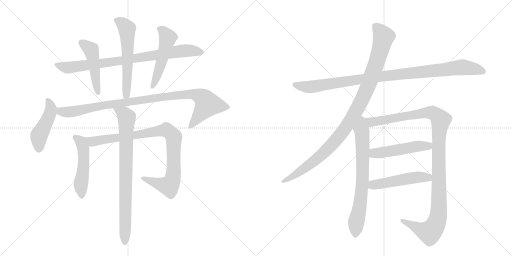
t = 0.00 s
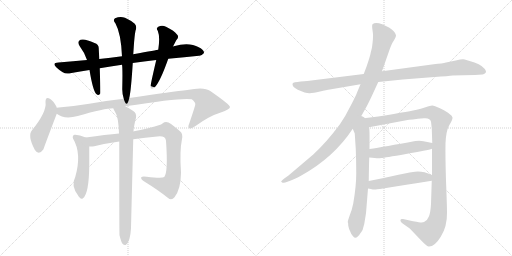
t = 2.55 s
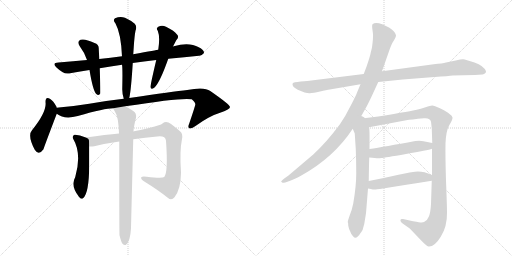
t = 5.10 s
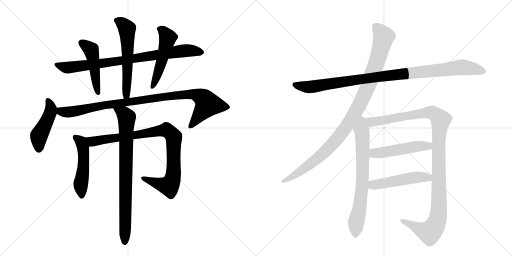
t = 7.65 s
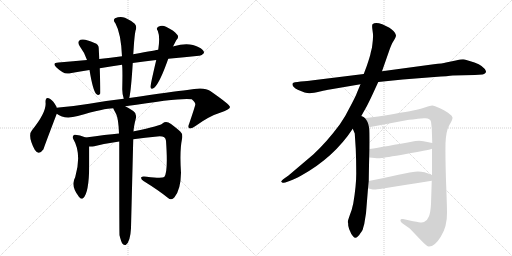
t = 10.20 s
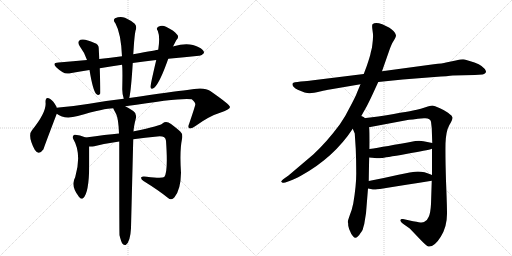
t = 12.75 s

The animated SVG that drew these frames (rendered in a browser with its animation timeline set to each time). Animation: 15 CSS @keyframes rules; one cycle of 12.75 s.

<svg version="1.1" viewBox="0 0 2048 1024" xmlns="http://www.w3.org/2000/svg">
  <g stroke="lightgray" stroke-dasharray="1,1" stroke-width="1" transform="scale(4, 4)">
    <line x1="0" y1="0" x2="256" y2="256"></line>
    <line x1="256" y1="0" x2="0" y2="256"></line>
    <line x1="128" y1="0" x2="128" y2="256"></line>
    <line x1="0" y1="128" x2="256" y2="128"></line>
    <line x1="256" y1="0" x2="512" y2="256"></line>
    <line x1="512" y1="0" x2="256" y2="256"></line>
    <line x1="384" y1="0" x2="384" y2="256"></line>
    <line x1="256" y1="128" x2="512" y2="128"></line>
  </g>
<g transform="scale(1, -1) translate(0, -850)">
   <style type="text/css">
    @keyframes keyframes0 {
      from {
       stroke: black;
       stroke-dashoffset: 840;
       stroke-width: 128;
       }
       73% {
       animation-timing-function: step-end;
       stroke: black;
       stroke-dashoffset: 0;
       stroke-width: 128;
       }
       to {
       stroke: black;
       stroke-width: 1024;
       }
       }
       #make-me-a-hanzi-animation-0 {
         animation: keyframes0 0.933594s both;
         animation-delay: 0.000000s;
         animation-timing-function: linear;
       }
    @keyframes keyframes1 {
      from {
       stroke: black;
       stroke-dashoffset: 474;
       stroke-width: 128;
       }
       61% {
       animation-timing-function: step-end;
       stroke: black;
       stroke-dashoffset: 0;
       stroke-width: 128;
       }
       to {
       stroke: black;
       stroke-width: 1024;
       }
       }
       #make-me-a-hanzi-animation-1 {
         animation: keyframes1 0.635742s both;
         animation-delay: 0.933594s;
         animation-timing-function: linear;
       }
    @keyframes keyframes2 {
      from {
       stroke: black;
       stroke-dashoffset: 583;
       stroke-width: 128;
       }
       65% {
       animation-timing-function: step-end;
       stroke: black;
       stroke-dashoffset: 0;
       stroke-width: 128;
       }
       to {
       stroke: black;
       stroke-width: 1024;
       }
       }
       #make-me-a-hanzi-animation-2 {
         animation: keyframes2 0.724447s both;
         animation-delay: 1.569336s;
         animation-timing-function: linear;
       }
    @keyframes keyframes3 {
      from {
       stroke: black;
       stroke-dashoffset: 511;
       stroke-width: 128;
       }
       62% {
       animation-timing-function: step-end;
       stroke: black;
       stroke-dashoffset: 0;
       stroke-width: 128;
       }
       to {
       stroke: black;
       stroke-width: 1024;
       }
       }
       #make-me-a-hanzi-animation-3 {
         animation: keyframes3 0.665853s both;
         animation-delay: 2.293783s;
         animation-timing-function: linear;
       }
    @keyframes keyframes4 {
      from {
       stroke: black;
       stroke-dashoffset: 460;
       stroke-width: 128;
       }
       60% {
       animation-timing-function: step-end;
       stroke: black;
       stroke-dashoffset: 0;
       stroke-width: 128;
       }
       to {
       stroke: black;
       stroke-width: 1024;
       }
       }
       #make-me-a-hanzi-animation-4 {
         animation: keyframes4 0.624349s both;
         animation-delay: 2.959635s;
         animation-timing-function: linear;
       }
    @keyframes keyframes5 {
      from {
       stroke: black;
       stroke-dashoffset: 992;
       stroke-width: 128;
       }
       76% {
       animation-timing-function: step-end;
       stroke: black;
       stroke-dashoffset: 0;
       stroke-width: 128;
       }
       to {
       stroke: black;
       stroke-width: 1024;
       }
       }
       #make-me-a-hanzi-animation-5 {
         animation: keyframes5 1.057292s both;
         animation-delay: 3.583984s;
         animation-timing-function: linear;
       }
    @keyframes keyframes6 {
      from {
       stroke: black;
       stroke-dashoffset: 505;
       stroke-width: 128;
       }
       62% {
       animation-timing-function: step-end;
       stroke: black;
       stroke-dashoffset: 0;
       stroke-width: 128;
       }
       to {
       stroke: black;
       stroke-width: 1024;
       }
       }
       #make-me-a-hanzi-animation-6 {
         animation: keyframes6 0.660970s both;
         animation-delay: 4.641276s;
         animation-timing-function: linear;
       }
    @keyframes keyframes7 {
      from {
       stroke: black;
       stroke-dashoffset: 927;
       stroke-width: 128;
       }
       75% {
       animation-timing-function: step-end;
       stroke: black;
       stroke-dashoffset: 0;
       stroke-width: 128;
       }
       to {
       stroke: black;
       stroke-width: 1024;
       }
       }
       #make-me-a-hanzi-animation-7 {
         animation: keyframes7 1.004395s both;
         animation-delay: 5.302246s;
         animation-timing-function: linear;
       }
    @keyframes keyframes8 {
      from {
       stroke: black;
       stroke-dashoffset: 817;
       stroke-width: 128;
       }
       73% {
       animation-timing-function: step-end;
       stroke: black;
       stroke-dashoffset: 0;
       stroke-width: 128;
       }
       to {
       stroke: black;
       stroke-width: 1024;
       }
       }
       #make-me-a-hanzi-animation-8 {
         animation: keyframes8 0.914876s both;
         animation-delay: 6.306641s;
         animation-timing-function: linear;
       }
    @keyframes keyframes9 {
      from {
       stroke: black;
       stroke-dashoffset: 1020;
       stroke-width: 128;
       }
       77% {
       animation-timing-function: step-end;
       stroke: black;
       stroke-dashoffset: 0;
       stroke-width: 128;
       }
       to {
       stroke: black;
       stroke-width: 1024;
       }
       }
       #make-me-a-hanzi-animation-9 {
         animation: keyframes9 1.080078s both;
         animation-delay: 7.221517s;
         animation-timing-function: linear;
       }
    @keyframes keyframes10 {
      from {
       stroke: black;
       stroke-dashoffset: 1046;
       stroke-width: 128;
       }
       77% {
       animation-timing-function: step-end;
       stroke: black;
       stroke-dashoffset: 0;
       stroke-width: 128;
       }
       to {
       stroke: black;
       stroke-width: 1024;
       }
       }
       #make-me-a-hanzi-animation-10 {
         animation: keyframes10 1.101237s both;
         animation-delay: 8.301595s;
         animation-timing-function: linear;
       }
    @keyframes keyframes11 {
      from {
       stroke: black;
       stroke-dashoffset: 716;
       stroke-width: 128;
       }
       70% {
       animation-timing-function: step-end;
       stroke: black;
       stroke-dashoffset: 0;
       stroke-width: 128;
       }
       to {
       stroke: black;
       stroke-width: 1024;
       }
       }
       #make-me-a-hanzi-animation-11 {
         animation: keyframes11 0.832682s both;
         animation-delay: 9.402832s;
         animation-timing-function: linear;
       }
    @keyframes keyframes12 {
      from {
       stroke: black;
       stroke-dashoffset: 1168;
       stroke-width: 128;
       }
       79% {
       animation-timing-function: step-end;
       stroke: black;
       stroke-dashoffset: 0;
       stroke-width: 128;
       }
       to {
       stroke: black;
       stroke-width: 1024;
       }
       }
       #make-me-a-hanzi-animation-12 {
         animation: keyframes12 1.200521s both;
         animation-delay: 10.235514s;
         animation-timing-function: linear;
       }
    @keyframes keyframes13 {
      from {
       stroke: black;
       stroke-dashoffset: 504;
       stroke-width: 128;
       }
       62% {
       animation-timing-function: step-end;
       stroke: black;
       stroke-dashoffset: 0;
       stroke-width: 128;
       }
       to {
       stroke: black;
       stroke-width: 1024;
       }
       }
       #make-me-a-hanzi-animation-13 {
         animation: keyframes13 0.660156s both;
         animation-delay: 11.436035s;
         animation-timing-function: linear;
       }
    @keyframes keyframes14 {
      from {
       stroke: black;
       stroke-dashoffset: 501;
       stroke-width: 128;
       }
       62% {
       animation-timing-function: step-end;
       stroke: black;
       stroke-dashoffset: 0;
       stroke-width: 128;
       }
       to {
       stroke: black;
       stroke-width: 1024;
       }
       }
       #make-me-a-hanzi-animation-14 {
         animation: keyframes14 0.657715s both;
         animation-delay: 12.096191s;
         animation-timing-function: linear;
       }
</style>
<path d="M 531 598 Q 574 605 625 610 L 673 615 Q 739 622 796 627 Q 806 626 816 638 Q 817 650 795 661 Q 756 683 695 665 Q 692 665 692 664 L 633 651 Q 630 651 533 633 L 488 625 Q 442 619 397 614 L 348 610 Q 293 606 234 600 Q 206 599 226 580 Q 236 570 251 561 Q 264 552 286 558 Q 320 565 358 570 L 399 577 Q 441 584 488 591 L 531 598 Z" fill="lightgray"></path> 
<path d="M 397 614 Q 396 636 395 655 Q 396 673 378 678 Q 339 697 322 691 Q 306 684 319 665 Q 338 640 348 610 L 358 570 Q 371 491 384 475 Q 396 465 401 476 Q 402 485 399 577 L 397 614 Z" fill="lightgray"></path> 
<path d="M 517 458 Q 524 485 531 598 L 533 633 L 535 662 Q 538 708 542 727 Q 549 745 539 755 Q 526 767 500 779 Q 481 786 460 777 Q 450 770 462 756 Q 484 716 488 625 L 488 591 Q 491 579 489 493 Q 489 472 495 455 C 503 426 511 429 517 458 Z" fill="lightgray"></path> 
<path d="M 625 610 Q 601 508 602 502 Q 603 489 618 500 Q 640 521 673 615 L 692 664 L 705 689 Q 718 702 708 712 Q 696 728 664 743 Q 648 752 633 743 Q 623 737 631 727 Q 641 703 633 651 L 625 610 Z" fill="lightgray"></path> 
<path d="M 227 419 Q 226 420 226 423 Q 213 447 201 454 Q 182 467 182 442 Q 188 403 128 329 Q 109 308 139 251 Q 155 226 174 253 Q 174 256 227 395 C 232 407 232 407 227 419 Z" fill="lightgray"></path> 
<path d="M 501 425 Q 729 461 767 453 Q 783 440 781 431 Q 781 427 757 356 Q 750 341 757 337 Q 766 333 782 346 Q 837 386 883 400 Q 920 413 920 422 Q 919 432 841 486 Q 817 504 749 490 Q 695 484 517 458 L 495 455 Q 431 448 357 435 Q 296 425 235 420 Q 231 420 227 419 C 197 416 200 409 227 395 Q 257 371 311 386 Q 419 417 453 417 L 501 425 Z" fill="lightgray"></path> 
<path d="M 343 300 Q 316 312 298 311 Q 288 307 292 296 Q 328 236 301 142 Q 282 108 313 67 Q 313 66 316 63 Q 323 51 332 57 Q 356 75 357 190 L 357 264 C 357 294 357 294 343 300 Z" fill="lightgray"></path> 
<path d="M 533 293 Q 581 300 629 304 Q 662 308 664 287 Q 673 161 657 142 Q 648 135 587 143 Q 569 146 565 141 Q 562 135 574 126 Q 634 89 671 59 Q 686 46 698 61 Q 723 92 724 159 Q 718 246 728 294 Q 732 315 721 324 Q 693 349 674 360 Q 661 366 651 357 Q 644 347 536 325 Q 535 325 534 324 L 476 316 Q 425 312 343 300 C 313 296 327 262 357 264 Q 366 263 377 265 Q 426 277 477 284 L 533 293 Z" fill="lightgray"></path> 
<path d="M 478 -91 Q 484 -116 490 -125 Q 496 -132 503 -130 Q 521 -118 524 -63 Q 524 -60 533 293 L 534 324 Q 535 345 544 379 Q 547 397 533 406 Q 514 419 501 425 C 475 439 440 444 453 417 Q 453 416 465 393 Q 474 374 476 316 L 477 284 Q 477 -82 478 -91 Z" fill="lightgray"></path> 
<path d="M 1513 522 L 1611 532 L 1738 542 Q 1795 546 1811 548 L 1899 550 L 1930 552 Q 1944 555 1944 565 Q 1935 587 1898 600 Q 1862 612 1852 613 Q 1843 613 1823 608 L 1784 600 Q 1771 596 1735 593 L 1528 565 L 1455 554 L 1245 528 Q 1233 526 1203 524 Q 1173 521 1171 517 Q 1165 505 1191 491 Q 1225 476 1239 477 Q 1253 478 1280 484 Q 1307 490 1319 492 L 1442 513 L 1513 522 Z" fill="lightgray"></path> 
<path d="M 1439 375 L 1467 425 Q 1476 442 1490 472 L 1513 522 L 1528 565 L 1556 645 Q 1566 674 1571 681 L 1580 696 Q 1584 703 1584 709 Q 1584 715 1574 726 Q 1564 736 1556 740 L 1529 753 Q 1501 764 1490 753 Q 1487 749 1490 729 Q 1493 709 1492 702 Q 1492 694 1490 677 Q 1488 659 1487 656 L 1483 640 Q 1481 627 1467 586 L 1455 554 L 1442 513 L 1429 482 Q 1423 465 1401 424 Q 1380 381 1359 352 Q 1307 282 1253 232 L 1154 148 L 1137 136 Q 1123 125 1125 123 L 1130 119 Q 1131 118 1141 120 L 1158 126 Q 1177 132 1207 149 Q 1336 221 1411 335 L 1439 375 Z" fill="lightgray"></path> 
<path d="M 1411 335 L 1419 316 L 1423 254 Q 1425 205 1425 156 Q 1425 106 1413 36 Q 1408 11 1399 -11 Q 1391 -34 1391 -38 Q 1393 -40 1393 -53 Q 1396 -67 1400 -74 Q 1403 -84 1412 -95 Q 1421 -106 1430 -97 Q 1439 -88 1440 -85 L 1446 -77 Q 1451 -72 1453 -60 L 1457 -46 L 1464 -3 L 1472 96 L 1475 126 Q 1476 199 1477 220 L 1478 254 Q 1479 340 1476 341 C 1468 411 1384 398 1411 335 Z" fill="lightgray"></path> 
<path d="M 1728 255 L 1728 150 L 1727 127 L 1724 34 Q 1722 -2 1715 -17 Q 1709 -33 1696 -38 Q 1691 -41 1675 -39 Q 1661 -37 1612 -26 Q 1603 -24 1602 -30 Q 1600 -36 1612 -45 L 1639 -64 L 1682 -109 Q 1706 -134 1714 -136 Q 1738 -138 1763 -97 Q 1789 -56 1788 -1 Q 1788 28 1784 127 Q 1781 225 1782 276 Q 1784 326 1797 349 Q 1811 372 1810 380 Q 1809 387 1798 394 Q 1788 403 1762 416 Q 1736 428 1729 428 Q 1722 428 1702 421 Q 1682 414 1667 411 Q 1653 407 1513 384 L 1439 375 C 1409 371 1447 335 1476 341 L 1625 369 Q 1643 372 1696 377 Q 1721 379 1724 363 L 1727 337 L 1729 278 L 1728 255 Z" fill="lightgray"></path> 
<path d="M 1477 220 L 1499 218 Q 1514 216 1525 218 Q 1537 219 1624 234 Q 1711 249 1728 255 C 1757 263 1758 272 1729 278 L 1694 285 Q 1682 288 1661 286 Q 1537 263 1478 254 C 1448 249 1447 223 1477 220 Z" fill="lightgray"></path> 
<path d="M 1472 96 L 1483 94 Q 1495 91 1503 92 Q 1511 92 1727 127 C 1757 132 1756 139 1728 150 Q 1689 167 1660 163 Q 1650 163 1594 151 Q 1538 138 1475 126 C 1446 120 1442 101 1472 96 Z" fill="lightgray"></path> 
      <clipPath id="make-me-a-hanzi-clip-0">
      <path d="M 531 598 Q 574 605 625 610 L 673 615 Q 739 622 796 627 Q 806 626 816 638 Q 817 650 795 661 Q 756 683 695 665 Q 692 665 692 664 L 633 651 Q 630 651 533 633 L 488 625 Q 442 619 397 614 L 348 610 Q 293 606 234 600 Q 206 599 226 580 Q 236 570 251 561 Q 264 552 286 558 Q 320 565 358 570 L 399 577 Q 441 584 488 591 L 531 598 Z" fill="lightgray"></path>
      </clipPath>
      <path clip-path="url(#make-me-a-hanzi-clip-0)" d="M 228 591 L 273 580 L 507 610 L 737 648 L 805 640 " fill="none" id="make-me-a-hanzi-animation-0" stroke-dasharray="712 1424" stroke-linecap="round"></path>

      <clipPath id="make-me-a-hanzi-clip-1">
      <path d="M 397 614 Q 396 636 395 655 Q 396 673 378 678 Q 339 697 322 691 Q 306 684 319 665 Q 338 640 348 610 L 358 570 Q 371 491 384 475 Q 396 465 401 476 Q 402 485 399 577 L 397 614 Z" fill="lightgray"></path>
      </clipPath>
      <path clip-path="url(#make-me-a-hanzi-clip-1)" d="M 328 677 L 364 650 L 393 479 " fill="none" id="make-me-a-hanzi-animation-1" stroke-dasharray="346 692" stroke-linecap="round"></path>

      <clipPath id="make-me-a-hanzi-clip-2">
      <path d="M 517 458 Q 524 485 531 598 L 533 633 L 535 662 Q 538 708 542 727 Q 549 745 539 755 Q 526 767 500 779 Q 481 786 460 777 Q 450 770 462 756 Q 484 716 488 625 L 488 591 Q 491 579 489 493 Q 489 472 495 455 C 503 426 511 429 517 458 Z" fill="lightgray"></path>
      </clipPath>
      <path clip-path="url(#make-me-a-hanzi-clip-2)" d="M 468 767 L 488 758 L 508 735 L 511 564 L 505 471 L 511 463 " fill="none" id="make-me-a-hanzi-animation-2" stroke-dasharray="455 910" stroke-linecap="round"></path>

      <clipPath id="make-me-a-hanzi-clip-3">
      <path d="M 625 610 Q 601 508 602 502 Q 603 489 618 500 Q 640 521 673 615 L 692 664 L 705 689 Q 718 702 708 712 Q 696 728 664 743 Q 648 752 633 743 Q 623 737 631 727 Q 641 703 633 651 L 625 610 Z" fill="lightgray"></path>
      </clipPath>
      <path clip-path="url(#make-me-a-hanzi-clip-3)" d="M 637 734 L 651 727 L 670 697 L 649 611 L 610 502 " fill="none" id="make-me-a-hanzi-animation-3" stroke-dasharray="383 766" stroke-linecap="round"></path>

      <clipPath id="make-me-a-hanzi-clip-4">
      <path d="M 227 419 Q 226 420 226 423 Q 213 447 201 454 Q 182 467 182 442 Q 188 403 128 329 Q 109 308 139 251 Q 155 226 174 253 Q 174 256 227 395 C 232 407 232 407 227 419 Z" fill="lightgray"></path>
      </clipPath>
      <path clip-path="url(#make-me-a-hanzi-clip-4)" d="M 192 447 L 204 419 L 202 401 L 156 307 L 155 256 " fill="none" id="make-me-a-hanzi-animation-4" stroke-dasharray="332 664" stroke-linecap="round"></path>

      <clipPath id="make-me-a-hanzi-clip-5">
      <path d="M 501 425 Q 729 461 767 453 Q 783 440 781 431 Q 781 427 757 356 Q 750 341 757 337 Q 766 333 782 346 Q 837 386 883 400 Q 920 413 920 422 Q 919 432 841 486 Q 817 504 749 490 Q 695 484 517 458 L 495 455 Q 431 448 357 435 Q 296 425 235 420 Q 231 420 227 419 C 197 416 200 409 227 395 Q 257 371 311 386 Q 419 417 453 417 L 501 425 Z" fill="lightgray"></path>
      </clipPath>
      <path clip-path="url(#make-me-a-hanzi-clip-5)" d="M 232 413 L 250 402 L 283 402 L 431 432 L 763 475 L 809 460 L 831 433 L 762 344 " fill="none" id="make-me-a-hanzi-animation-5" stroke-dasharray="864 1728" stroke-linecap="round"></path>

      <clipPath id="make-me-a-hanzi-clip-6">
      <path d="M 343 300 Q 316 312 298 311 Q 288 307 292 296 Q 328 236 301 142 Q 282 108 313 67 Q 313 66 316 63 Q 323 51 332 57 Q 356 75 357 190 L 357 264 C 357 294 357 294 343 300 Z" fill="lightgray"></path>
      </clipPath>
      <path clip-path="url(#make-me-a-hanzi-clip-6)" d="M 301 301 L 324 283 L 333 254 L 335 178 L 324 124 L 326 66 " fill="none" id="make-me-a-hanzi-animation-6" stroke-dasharray="377 754" stroke-linecap="round"></path>

      <clipPath id="make-me-a-hanzi-clip-7">
      <path d="M 533 293 Q 581 300 629 304 Q 662 308 664 287 Q 673 161 657 142 Q 648 135 587 143 Q 569 146 565 141 Q 562 135 574 126 Q 634 89 671 59 Q 686 46 698 61 Q 723 92 724 159 Q 718 246 728 294 Q 732 315 721 324 Q 693 349 674 360 Q 661 366 651 357 Q 644 347 536 325 Q 535 325 534 324 L 476 316 Q 425 312 343 300 C 313 296 327 262 357 264 Q 366 263 377 265 Q 426 277 477 284 L 533 293 Z" fill="lightgray"></path>
      </clipPath>
      <path clip-path="url(#make-me-a-hanzi-clip-7)" d="M 353 297 L 363 287 L 380 285 L 644 328 L 667 328 L 683 318 L 696 294 L 695 186 L 691 135 L 680 111 L 676 106 L 649 111 L 570 138 " fill="none" id="make-me-a-hanzi-animation-7" stroke-dasharray="799 1598" stroke-linecap="round"></path>

      <clipPath id="make-me-a-hanzi-clip-8">
      <path d="M 478 -91 Q 484 -116 490 -125 Q 496 -132 503 -130 Q 521 -118 524 -63 Q 524 -60 533 293 L 534 324 Q 535 345 544 379 Q 547 397 533 406 Q 514 419 501 425 C 475 439 440 444 453 417 Q 453 416 465 393 Q 474 374 476 316 L 477 284 Q 477 -82 478 -91 Z" fill="lightgray"></path>
      </clipPath>
      <path clip-path="url(#make-me-a-hanzi-clip-8)" d="M 459 416 L 496 394 L 507 380 L 499 -120 " fill="none" id="make-me-a-hanzi-animation-8" stroke-dasharray="689 1378" stroke-linecap="round"></path>

      <clipPath id="make-me-a-hanzi-clip-9">
      <path d="M 1513 522 L 1611 532 L 1738 542 Q 1795 546 1811 548 L 1899 550 L 1930 552 Q 1944 555 1944 565 Q 1935 587 1898 600 Q 1862 612 1852 613 Q 1843 613 1823 608 L 1784 600 Q 1771 596 1735 593 L 1528 565 L 1455 554 L 1245 528 Q 1233 526 1203 524 Q 1173 521 1171 517 Q 1165 505 1191 491 Q 1225 476 1239 477 Q 1253 478 1280 484 Q 1307 490 1319 492 L 1442 513 L 1513 522 Z" fill="lightgray"></path>
      </clipPath>
      <path clip-path="url(#make-me-a-hanzi-clip-9)" d="M 1176 513 L 1242 502 L 1568 550 L 1851 581 L 1932 565 " fill="none" id="make-me-a-hanzi-animation-9" stroke-dasharray="892 1784" stroke-linecap="round"></path>

      <clipPath id="make-me-a-hanzi-clip-10">
      <path d="M 1439 375 L 1467 425 Q 1476 442 1490 472 L 1513 522 L 1528 565 L 1556 645 Q 1566 674 1571 681 L 1580 696 Q 1584 703 1584 709 Q 1584 715 1574 726 Q 1564 736 1556 740 L 1529 753 Q 1501 764 1490 753 Q 1487 749 1490 729 Q 1493 709 1492 702 Q 1492 694 1490 677 Q 1488 659 1487 656 L 1483 640 Q 1481 627 1467 586 L 1455 554 L 1442 513 L 1429 482 Q 1423 465 1401 424 Q 1380 381 1359 352 Q 1307 282 1253 232 L 1154 148 L 1137 136 Q 1123 125 1125 123 L 1130 119 Q 1131 118 1141 120 L 1158 126 Q 1177 132 1207 149 Q 1336 221 1411 335 L 1439 375 Z" fill="lightgray"></path>
      </clipPath>
      <path clip-path="url(#make-me-a-hanzi-clip-10)" d="M 1499 747 L 1535 703 L 1505 596 L 1471 503 L 1413 386 L 1351 297 L 1301 244 L 1219 177 L 1129 123 " fill="none" id="make-me-a-hanzi-animation-10" stroke-dasharray="918 1836" stroke-linecap="round"></path>

      <clipPath id="make-me-a-hanzi-clip-11">
      <path d="M 1411 335 L 1419 316 L 1423 254 Q 1425 205 1425 156 Q 1425 106 1413 36 Q 1408 11 1399 -11 Q 1391 -34 1391 -38 Q 1393 -40 1393 -53 Q 1396 -67 1400 -74 Q 1403 -84 1412 -95 Q 1421 -106 1430 -97 Q 1439 -88 1440 -85 L 1446 -77 Q 1451 -72 1453 -60 L 1457 -46 L 1464 -3 L 1472 96 L 1475 126 Q 1476 199 1477 220 L 1478 254 Q 1479 340 1476 341 C 1468 411 1384 398 1411 335 Z" fill="lightgray"></path>
      </clipPath>
      <path clip-path="url(#make-me-a-hanzi-clip-11)" d="M 1440 367 L 1449 310 L 1451 159 L 1444 63 L 1424 -44 L 1422 -90 " fill="none" id="make-me-a-hanzi-animation-11" stroke-dasharray="588 1176" stroke-linecap="round"></path>

      <clipPath id="make-me-a-hanzi-clip-12">
      <path d="M 1728 255 L 1728 150 L 1727 127 L 1724 34 Q 1722 -2 1715 -17 Q 1709 -33 1696 -38 Q 1691 -41 1675 -39 Q 1661 -37 1612 -26 Q 1603 -24 1602 -30 Q 1600 -36 1612 -45 L 1639 -64 L 1682 -109 Q 1706 -134 1714 -136 Q 1738 -138 1763 -97 Q 1789 -56 1788 -1 Q 1788 28 1784 127 Q 1781 225 1782 276 Q 1784 326 1797 349 Q 1811 372 1810 380 Q 1809 387 1798 394 Q 1788 403 1762 416 Q 1736 428 1729 428 Q 1722 428 1702 421 Q 1682 414 1667 411 Q 1653 407 1513 384 L 1439 375 C 1409 371 1447 335 1476 341 L 1625 369 Q 1643 372 1696 377 Q 1721 379 1724 363 L 1727 337 L 1729 278 L 1728 255 Z" fill="lightgray"></path>
      </clipPath>
      <path clip-path="url(#make-me-a-hanzi-clip-12)" d="M 1447 374 L 1482 361 L 1728 400 L 1763 370 L 1755 271 L 1755 10 L 1741 -53 L 1719 -79 L 1705 -77 L 1609 -32 " fill="none" id="make-me-a-hanzi-animation-12" stroke-dasharray="1040 2080" stroke-linecap="round"></path>

      <clipPath id="make-me-a-hanzi-clip-13">
      <path d="M 1477 220 L 1499 218 Q 1514 216 1525 218 Q 1537 219 1624 234 Q 1711 249 1728 255 C 1757 263 1758 272 1729 278 L 1694 285 Q 1682 288 1661 286 Q 1537 263 1478 254 C 1448 249 1447 223 1477 220 Z" fill="lightgray"></path>
      </clipPath>
      <path clip-path="url(#make-me-a-hanzi-clip-13)" d="M 1483 225 L 1495 236 L 1669 265 L 1714 266 L 1722 273 " fill="none" id="make-me-a-hanzi-animation-13" stroke-dasharray="376 752" stroke-linecap="round"></path>

      <clipPath id="make-me-a-hanzi-clip-14">
      <path d="M 1472 96 L 1483 94 Q 1495 91 1503 92 Q 1511 92 1727 127 C 1757 132 1756 139 1728 150 Q 1689 167 1660 163 Q 1650 163 1594 151 Q 1538 138 1475 126 C 1446 120 1442 101 1472 96 Z" fill="lightgray"></path>
      </clipPath>
      <path clip-path="url(#make-me-a-hanzi-clip-14)" d="M 1479 103 L 1492 110 L 1609 132 L 1667 141 L 1709 138 L 1717 145 " fill="none" id="make-me-a-hanzi-animation-14" stroke-dasharray="373 746" stroke-linecap="round"></path>

</g>
</svg>
